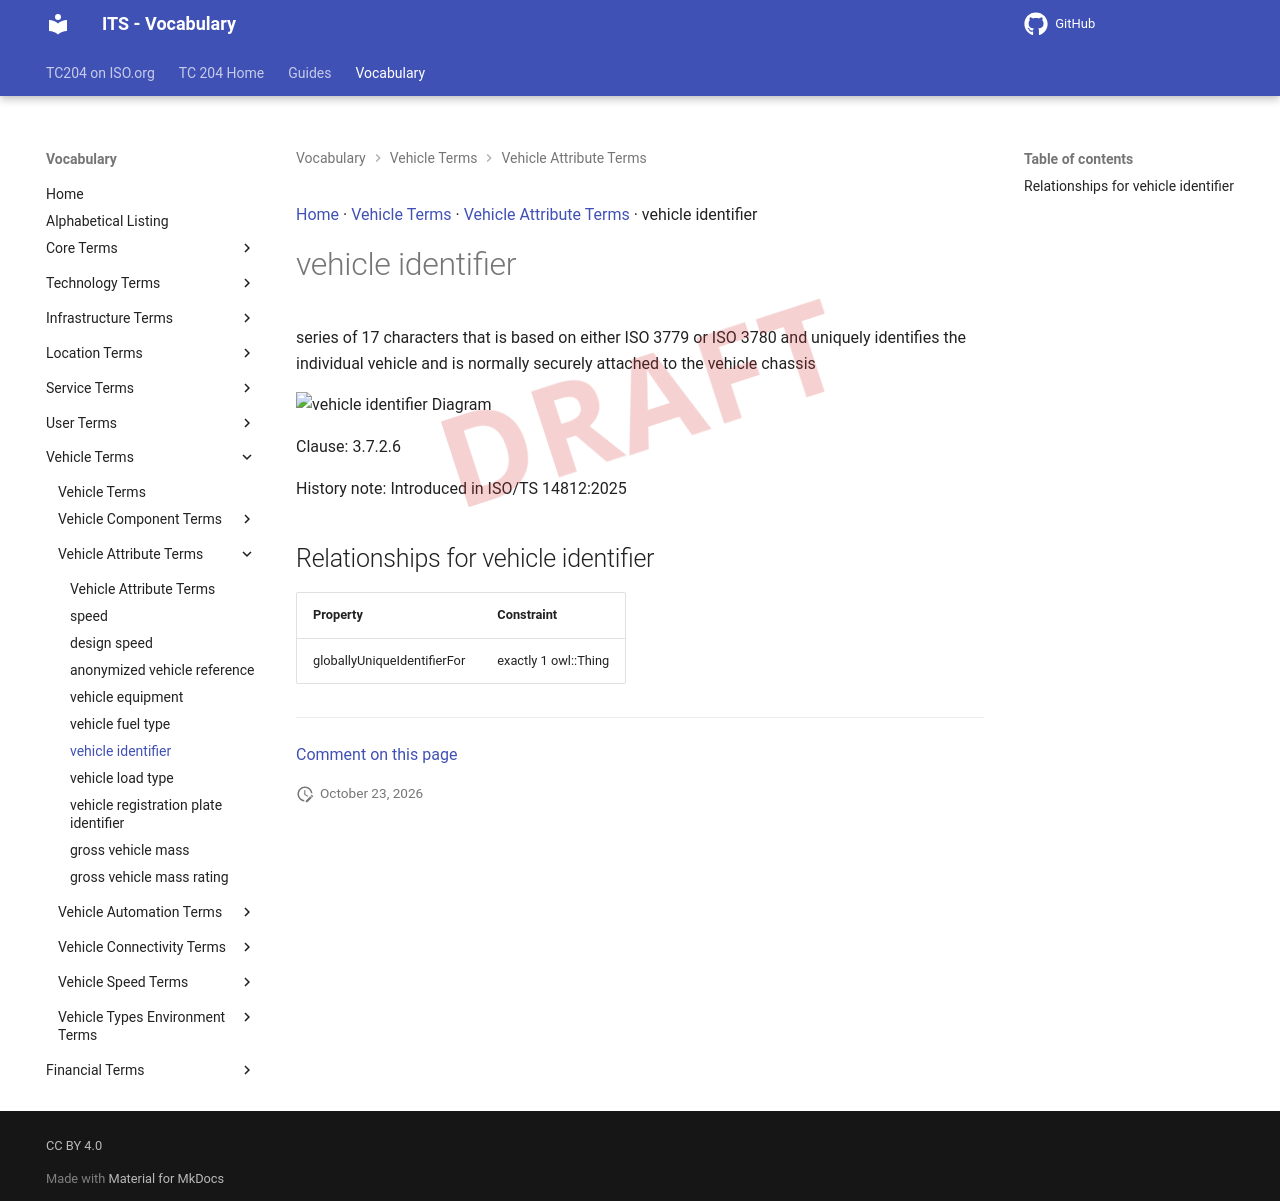

repository: ISO-TC204/iso14812 · page: v1.1.2-alpha.5/terms/vehicle identifier/index.html · generator: mkdocs

[Home](../index.md) · [Vehicle Terms](groups/Vehicle Terms.md) · [Vehicle Attribute Terms](patterns/Vehicle Attribute Terms.md) · vehicle identifier

# vehicle identifier

<div class="draft4-watermark" aria-hidden="true"></div>

series of 17 characters that is based on either ISO 3779 or ISO 3780 and uniquely identifies the individual vehicle and is normally securely attached to the vehicle chassis

<object type="image/svg+xml" data="../../diagrams/vehicle identifier.dot.svg">
    <img alt="vehicle identifier Diagram" src="../../diagrams/vehicle identifier.dot.png" /> <!-- Fallback for non-SVG browsers -->
</object>

Clause: 3.7.2.6

History note: Introduced in ISO/TS 14812:2025

## Relationships for vehicle identifier

| Property | Constraint |
| --- | --- |
| globallyUniqueIdentifierFor | exactly 1 owl::Thing |


---

[Comment on this page](https://github.com/ISO-TC204/iso14812/issues/new?template=page-feedback.yml&title=%5BPage+feedback%5D+vehicle+identifier&page-title=vehicle+identifier&page-path=terms%2Fvehicle+identifier.md)
